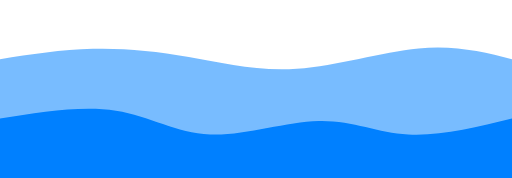
t = 0.00 s
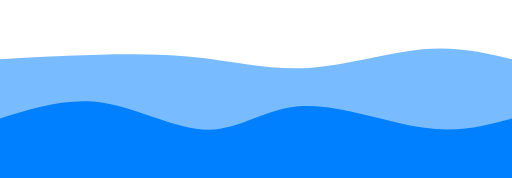
t = 0.75 s
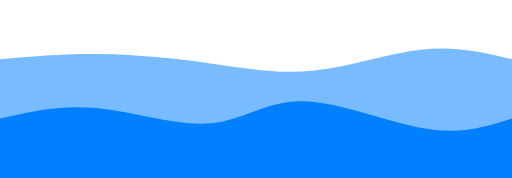
t = 1.25 s
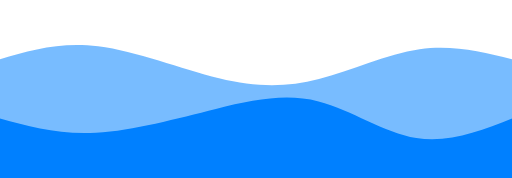
t = 2.00 s
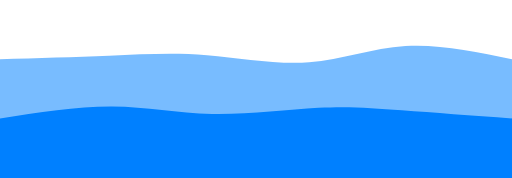
t = 2.75 s
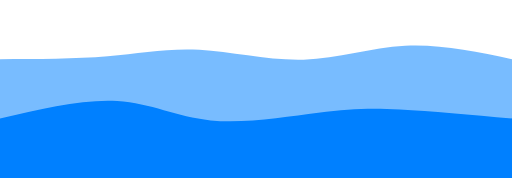
t = 3.25 s

The animated SVG that drew these frames (rendered in a browser with its animation timeline set to each time). Animation: 2 CSS @keyframes rules; one cycle of 4.00 s, repeats indefinitely.

<svg width="100%" height="100%" id="svg" viewBox="0 0 1440 500" xmlns="http://www.w3.org/2000/svg" class="transition duration-300 ease-in-out delay-150"><style>
          .path-0{
            animation:pathAnim-0 4s;
            animation-timing-function: linear;
            animation-iteration-count: infinite;
          }
          @keyframes pathAnim-0{
            0%{
              d: path("M 0,500 C 0,500 0,166 0,166 C 86.64114832535887,152.64114832535887 173.28229665071774,139.2822966507177 261,137 C 348.71770334928226,134.7177033492823 437.51196172248797,143.51196172248802 531,160 C 624.488038277512,176.48803827751198 722.6698564593302,200.66985645933013 835,193 C 947.3301435406698,185.33014354066987 1073.8086124401914,145.80861244019138 1177,136 C 1280.1913875598086,126.19138755980862 1360.0956937799042,146.0956937799043 1440,166 C 1440,166 1440,500 1440,500 Z");
            }
            25%{
              d: path("M 0,500 C 0,500 0,166 0,166 C 94.51674641148324,163.71291866028707 189.03349282296648,161.42583732057417 287,159 C 384.9665071770335,156.57416267942583 486.38277511961724,154.0095693779904 584,164 C 681.6172248803828,173.9904306220096 775.4354066985645,196.5358851674641 879,190 C 982.5645933014355,183.4641148325359 1095.8755980861245,147.8468899521531 1191,139 C 1286.1244019138755,130.1531100478469 1363.0622009569379,148.07655502392345 1440,166 C 1440,166 1440,500 1440,500 Z");
            }
            50%{
              d: path("M 0,500 C 0,500 0,166 0,166 C 84.82296650717703,141.36842105263156 169.64593301435406,116.73684210526315 276,130 C 382.35406698564594,143.26315789473685 510.23923444976083,194.42105263157893 616,220 C 721.7607655502392,245.57894736842107 805.397129186603,245.57894736842104 897,222 C 988.602870813397,198.42105263157896 1088.1722488038276,151.26315789473682 1180,138 C 1271.8277511961724,124.73684210526316 1355.9138755980862,145.3684210526316 1440,166 C 1440,166 1440,500 1440,500 Z");
            }
            75%{
              d: path("M 0,500 C 0,500 0,166 0,166 C 112.34449760765548,170.31578947368422 224.68899521531097,174.6315789473684 317,165 C 409.31100478468903,155.3684210526316 481.5885167464115,131.78947368421052 571,133 C 660.4114832535885,134.21052631578948 766.956937799043,160.21052631578948 860,159 C 953.043062200957,157.78947368421052 1032.5837320574162,129.36842105263156 1127,126 C 1221.4162679425838,122.63157894736842 1330.7081339712918,144.31578947368422 1440,166 C 1440,166 1440,500 1440,500 Z");
            }
            100%{
              d: path("M 0,500 C 0,500 0,166 0,166 C 86.64114832535887,152.64114832535887 173.28229665071774,139.2822966507177 261,137 C 348.71770334928226,134.7177033492823 437.51196172248797,143.51196172248802 531,160 C 624.488038277512,176.48803827751198 722.6698564593302,200.66985645933013 835,193 C 947.3301435406698,185.33014354066987 1073.8086124401914,145.80861244019138 1177,136 C 1280.1913875598086,126.19138755980862 1360.0956937799042,146.0956937799043 1440,166 C 1440,166 1440,500 1440,500 Z");
            }
          }</style><path d="M 0,500 C 0,500 0,166 0,166 C 86.64114832535887,152.64114832535887 173.28229665071774,139.2822966507177 261,137 C 348.71770334928226,134.7177033492823 437.51196172248797,143.51196172248802 531,160 C 624.488038277512,176.48803827751198 722.6698564593302,200.66985645933013 835,193 C 947.3301435406698,185.33014354066987 1073.8086124401914,145.80861244019138 1177,136 C 1280.1913875598086,126.19138755980862 1360.0956937799042,146.0956937799043 1440,166 C 1440,166 1440,500 1440,500 Z" stroke="none" stroke-width="0" fill="#0080ff" fill-opacity="0.53" class="transition-all duration-300 ease-in-out delay-150 path-0"></path><style>
          .path-1{
            animation:pathAnim-1 4s;
            animation-timing-function: linear;
            animation-iteration-count: infinite;
          }
          @keyframes pathAnim-1{
            0%{
              d: path("M 0,500 C 0,500 0,333 0,333 C 115.4736842105263,314.58851674641147 230.9473684210526,296.17703349282294 326,311 C 421.0526315789474,325.82296650717706 495.6842105263157,373.88038277511964 591,378 C 686.3157894736843,382.11961722488036 802.3157894736842,342.30143540669854 896,340 C 989.6842105263158,337.69856459330146 1061.0526315789473,372.9138755980861 1148,378 C 1234.9473684210527,383.0861244019139 1337.4736842105262,358.0430622009569 1440,333 C 1440,333 1440,500 1440,500 Z");
            }
            25%{
              d: path("M 0,500 C 0,500 0,333 0,333 C 87.26315789473685,299.200956937799 174.5263157894737,265.40191387559804 277,281 C 379.4736842105263,296.59808612440196 497.1578947368422,361.5933014354067 585,360 C 672.8421052631578,358.4066985645933 730.8421052631579,290.2248803827751 836,284 C 941.1578947368421,277.7751196172249 1093.4736842105265,333.50717703349284 1202,352 C 1310.5263157894735,370.49282296650716 1375.2631578947367,351.7464114832536 1440,333 C 1440,333 1440,500 1440,500 Z");
            }
            50%{
              d: path("M 0,500 C 0,500 0,333 0,333 C 82.94736842105263,355.9473684210526 165.89473684210526,378.89473684210526 270,373 C 374.10526315789474,367.10526315789474 499.36842105263156,332.3684210526316 607,306 C 714.6315789473684,279.6315789473684 804.6315789473682,261.63157894736844 896,285 C 987.3684210526318,308.36842105263156 1080.1052631578948,373.10526315789474 1171,388 C 1261.8947368421052,402.89473684210526 1350.9473684210525,367.9473684210526 1440,333 C 1440,333 1440,500 1440,500 Z");
            }
            75%{
              d: path("M 0,500 C 0,500 0,333 0,333 C 118.12440191387557,302.61722488038276 236.24880382775115,272.23444976076553 331,275 C 425.75119617224885,277.76555023923447 497.12918660287085,313.6794258373206 593,325 C 688.8708133971292,336.3205741626794 809.2344497607655,323.0478468899522 895,309 C 980.7655502392345,294.9521531100478 1031.9330143540672,280.1291866028708 1117,284 C 1202.0669856459328,287.8708133971292 1321.0334928229663,310.43540669856463 1440,333 C 1440,333 1440,500 1440,500 Z");
            }
            100%{
              d: path("M 0,500 C 0,500 0,333 0,333 C 115.4736842105263,314.58851674641147 230.9473684210526,296.17703349282294 326,311 C 421.0526315789474,325.82296650717706 495.6842105263157,373.88038277511964 591,378 C 686.3157894736843,382.11961722488036 802.3157894736842,342.30143540669854 896,340 C 989.6842105263158,337.69856459330146 1061.0526315789473,372.9138755980861 1148,378 C 1234.9473684210527,383.0861244019139 1337.4736842105262,358.0430622009569 1440,333 C 1440,333 1440,500 1440,500 Z");
            }
          }</style><path d="M 0,500 C 0,500 0,333 0,333 C 115.4736842105263,314.58851674641147 230.9473684210526,296.17703349282294 326,311 C 421.0526315789474,325.82296650717706 495.6842105263157,373.88038277511964 591,378 C 686.3157894736843,382.11961722488036 802.3157894736842,342.30143540669854 896,340 C 989.6842105263158,337.69856459330146 1061.0526315789473,372.9138755980861 1148,378 C 1234.9473684210527,383.0861244019139 1337.4736842105262,358.0430622009569 1440,333 C 1440,333 1440,500 1440,500 Z" stroke="none" stroke-width="0" fill="#0080ff" fill-opacity="1" class="transition-all duration-300 ease-in-out delay-150 path-1"></path></svg>
